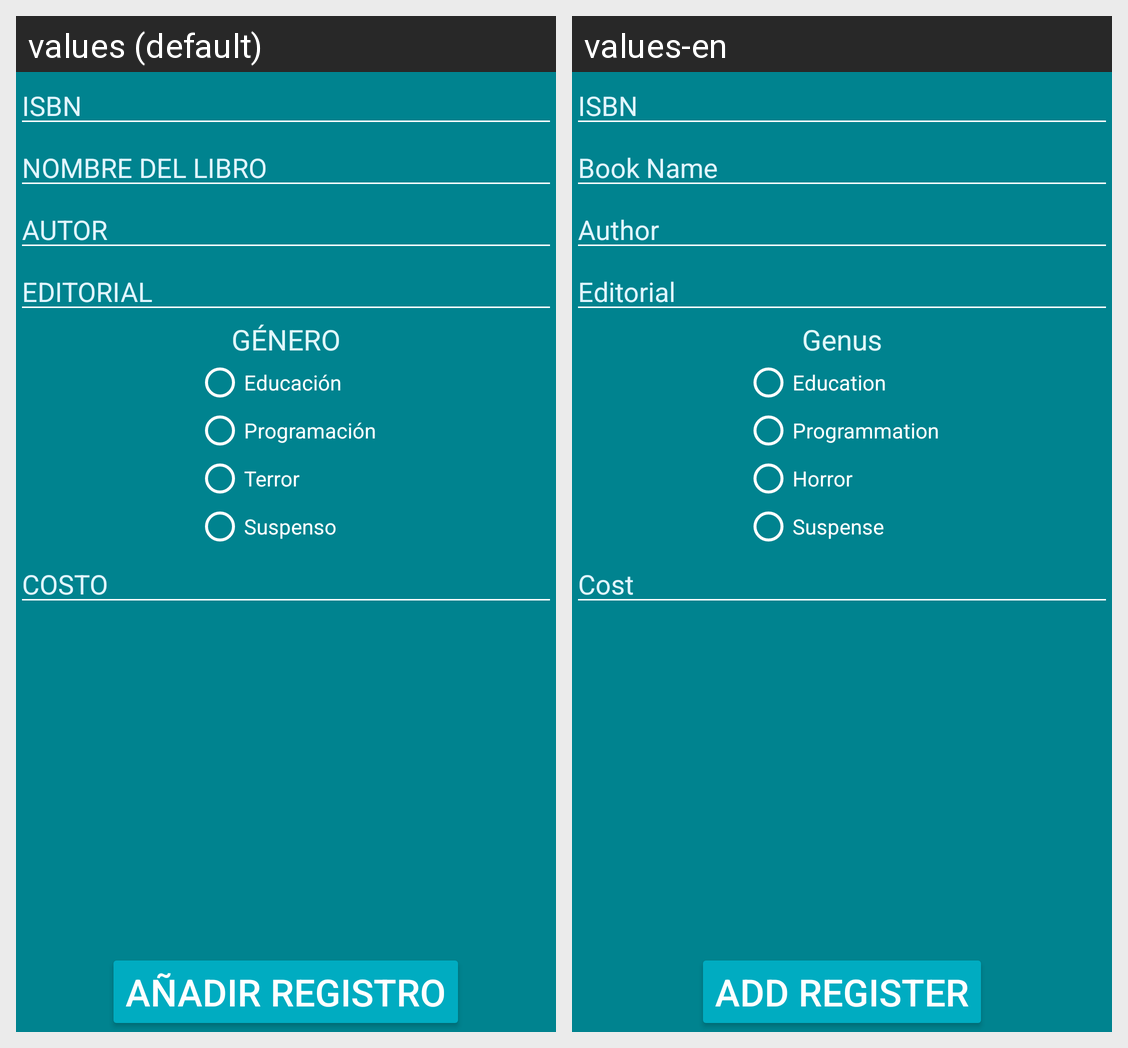

For this localized Android screen grid, give each drawn string resource with its value in every locale shown.
Android screen res/layout/fragment_agrega_libro.xml rendered under 2 locales, left to right: values (default), values-en. Device: Nexus 5 (rendered at 1080×1920; each locale shown at half size, 540×960, under a caption strip naming it); theme AppTheme.
Strings drawn on this screen, with the default value and each locale's value (text and hints the layout hard-codes, and strings that could not be matched under every locale, appear in the picture but are not listed):

text_isbn
  values: ISBN
  values-en: ISBN

text_nombre_libro
  values: NOMBRE DEL LIBRO
  values-en: Book Name

text_autor
  values: AUTOR
  values-en: Author

text_editorial
  values: EDITORIAL
  values-en: Editorial

text_genero
  values: GÉNERO
  values-en: Genus

genero_educativo
  values: Educación
  values-en: Education

genero_programacion
  values: Programación
  values-en: Programmation

genero_terror
  values: Terror
  values-en: Horror

genero_suspenso
  values: Suspenso
  values-en: Suspense

text_costo
  values: COSTO
  values-en: Cost

boton1
  values: AÑADIR REGISTRO
  values-en: Add Register
